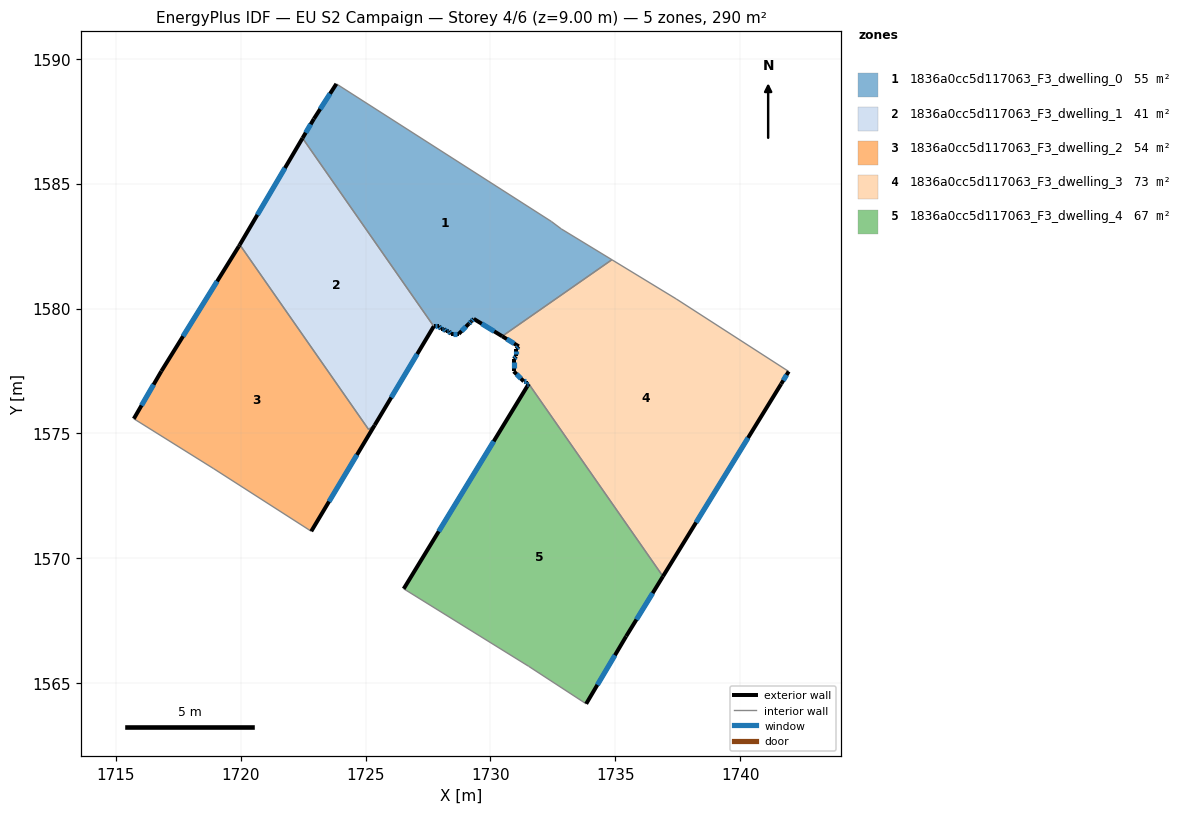
=== STOREY PLAN SPEC (per zone: floor XY polygon, exterior-wall plan segments, windows/doors) ===
zone 1: 1836a0cc5d117063_F3_dwelling_0  (55.3 m²)
  floor: (1732.44, 1583.49) (1732.84, 1583.19) (1734.86, 1581.96) (1730.47, 1578.89) (1729.33, 1579.59) (1729.23, 1579.49) (1729.13, 1579.39) (1728.73, 1578.99) (1728.43, 1578.99) (1728.33, 1579.09) (1728.23, 1579.09) (1728.13, 1579.19) (1728.03, 1579.19) (1727.93, 1579.29) (1727.73, 1579.29) (1722.48, 1586.83) (1722.93, 1587.60) (1723.83, 1589.00)
  exterior wall: (1728.43, 1578.99) – (1728.73, 1578.99)  [0.3 m]
    window: (1728.52, 1578.99) – (1728.65, 1578.99)  [0.2 m²]
  exterior wall: (1728.33, 1579.09) – (1728.43, 1578.99)  [0.1 m]
    window: (1728.36, 1579.06) – (1728.41, 1579.02)  [0.1 m²]
  exterior wall: (1728.23, 1579.09) – (1728.33, 1579.09)  [0.1 m]
    window: (1728.26, 1579.09) – (1728.31, 1579.09)  [0.1 m²]
  exterior wall: (1728.13, 1579.19) – (1728.23, 1579.09)  [0.1 m]
    window: (1728.16, 1579.16) – (1728.20, 1579.12)  [0.1 m²]
  exterior wall: (1728.03, 1579.19) – (1728.13, 1579.19)  [0.1 m]
    window: (1728.06, 1579.19) – (1728.10, 1579.19)  [0.1 m²]
  exterior wall: (1727.93, 1579.29) – (1728.03, 1579.19)  [0.1 m]
    window: (1727.96, 1579.26) – (1728.00, 1579.22)  [0.1 m²]
  exterior wall: (1727.73, 1579.29) – (1727.93, 1579.29)  [0.2 m]
    window: (1727.79, 1579.29) – (1727.88, 1579.29)  [0.1 m²]
  exterior wall: (1722.93, 1587.60) – (1722.48, 1586.83)  [0.9 m]
    window: (1722.80, 1587.38) – (1722.61, 1587.04)  [0.5 m²]
  exterior wall: (1723.83, 1589.00) – (1722.93, 1587.60)  [1.7 m]
    window: (1723.58, 1588.61) – (1723.18, 1587.99)  [1.0 m²]
  exterior wall: (1729.33, 1579.59) – (1730.47, 1578.89)  [1.3 m]
    window: (1729.65, 1579.39) – (1730.15, 1579.09)  [0.8 m²]
  exterior wall: (1729.23, 1579.49) – (1729.33, 1579.59)  [0.1 m]
    window: (1729.26, 1579.52) – (1729.31, 1579.56)  [0.1 m²]
  exterior wall: (1729.13, 1579.39) – (1729.23, 1579.49)  [0.1 m]
    window: (1729.16, 1579.42) – (1729.21, 1579.46)  [0.1 m²]
  exterior wall: (1728.73, 1578.99) – (1729.13, 1579.39)  [0.6 m]
    window: (1728.85, 1579.10) – (1729.02, 1579.28)  [0.3 m²]
  interior walls: 5
zone 2: 1836a0cc5d117063_F3_dwelling_1  (41.3 m²)
  floor: (1722.48, 1586.83) (1727.73, 1579.29) (1725.37, 1575.33) (1725.12, 1575.16) (1719.97, 1582.56)
  exterior wall: (1722.48, 1586.83) – (1719.97, 1582.56)  [5.0 m]
    window: (1721.77, 1585.63) – (1720.67, 1583.75)  [2.9 m²]
  exterior wall: (1725.37, 1575.33) – (1727.73, 1579.29)  [4.6 m]
    window: (1726.03, 1576.44) – (1727.07, 1578.18)  [2.7 m²]
  interior walls: 3
zone 3: 1836a0cc5d117063_F3_dwelling_2  (53.7 m²)
  floor: (1719.97, 1582.56) (1725.12, 1575.16) (1725.37, 1575.33) (1722.83, 1571.08) (1718.93, 1573.59) (1715.72, 1575.59) (1716.82, 1577.49) (1719.93, 1582.49)
  exterior wall: (1719.97, 1582.56) – (1719.93, 1582.49)  [0.1 m]
  exterior wall: (1722.83, 1571.08) – (1725.37, 1575.33)  [5.0 m]
    window: (1723.54, 1572.28) – (1724.66, 1574.14)  [2.9 m²]
  exterior wall: (1716.82, 1577.49) – (1715.72, 1575.59)  [2.2 m]
    window: (1716.52, 1576.96) – (1716.03, 1576.12)  [1.3 m²]
  exterior wall: (1719.93, 1582.49) – (1716.82, 1577.49)  [5.9 m]
    window: (1719.06, 1581.09) – (1717.69, 1578.89)  [3.4 m²]
  interior walls: 4
zone 4: 1836a0cc5d117063_F3_dwelling_3  (72.5 m²)
  floor: (1741.94, 1577.48) (1741.64, 1576.98) (1736.91, 1569.28) (1731.54, 1576.99) (1731.44, 1576.99) (1731.44, 1577.09) (1731.33, 1577.09) (1730.94, 1577.49) (1730.94, 1577.99) (1731.04, 1578.09) (1731.04, 1578.39) (1731.14, 1578.49) (1730.47, 1578.89) (1734.86, 1581.96) (1737.44, 1580.39)
  exterior wall: (1730.94, 1577.99) – (1730.94, 1577.49)  [0.5 m]
    window: (1730.94, 1577.85) – (1730.94, 1577.63)  [0.3 m²]
  exterior wall: (1731.04, 1578.09) – (1730.94, 1577.99)  [0.1 m]
    window: (1731.01, 1578.06) – (1730.96, 1578.02)  [0.1 m²]
  exterior wall: (1731.04, 1578.39) – (1731.04, 1578.09)  [0.3 m]
    window: (1731.04, 1578.30) – (1731.04, 1578.17)  [0.2 m²]
  exterior wall: (1731.14, 1578.49) – (1731.04, 1578.39)  [0.1 m]
    window: (1731.11, 1578.46) – (1731.06, 1578.42)  [0.1 m²]
  exterior wall: (1730.47, 1578.89) – (1731.14, 1578.49)  [0.8 m]
    window: (1730.66, 1578.78) – (1730.95, 1578.60)  [0.5 m²]
  exterior wall: (1741.64, 1576.98) – (1741.94, 1577.48)  [0.6 m]
    window: (1741.73, 1577.12) – (1741.86, 1577.34)  [0.3 m²]
  exterior wall: (1736.91, 1569.28) – (1741.64, 1576.98)  [9.0 m]
    window: (1738.24, 1571.44) – (1740.32, 1574.83)  [5.2 m²]
  exterior wall: (1731.44, 1576.99) – (1731.54, 1576.99)  [0.1 m]
    window: (1731.46, 1576.99) – (1731.51, 1576.99)  [0.1 m²]
  exterior wall: (1731.44, 1577.09) – (1731.44, 1576.99)  [0.1 m]
    window: (1731.44, 1577.06) – (1731.44, 1577.02)  [0.1 m²]
  exterior wall: (1731.33, 1577.09) – (1731.44, 1577.09)  [0.1 m]
    window: (1731.36, 1577.09) – (1731.41, 1577.09)  [0.1 m²]
  exterior wall: (1730.94, 1577.49) – (1731.33, 1577.09)  [0.6 m]
    window: (1731.05, 1577.37) – (1731.22, 1577.20)  [0.3 m²]
  interior walls: 4
zone 5: 1836a0cc5d117063_F3_dwelling_4  (66.8 m²)
  floor: (1731.54, 1576.99) (1736.91, 1569.28) (1735.44, 1566.88) (1733.83, 1564.18) (1731.53, 1565.68) (1726.53, 1568.78)
  exterior wall: (1731.54, 1576.99) – (1726.53, 1568.78)  [9.6 m]
    window: (1730.13, 1574.69) – (1727.93, 1571.08)  [5.6 m²]
  exterior wall: (1735.44, 1566.88) – (1736.91, 1569.28)  [2.8 m]
    window: (1735.85, 1567.55) – (1736.50, 1568.61)  [1.6 m²]
  exterior wall: (1733.83, 1564.18) – (1735.44, 1566.88)  [3.1 m]
    window: (1734.28, 1564.93) – (1734.99, 1566.12)  [1.8 m²]
  interior walls: 3

=== DERIVED (storey summary) ===
Building: EU S2 Campaign
Storey: 4 of 6  (floor level z = 9.00 m)
Storey gross floor area: 289.6 m²
Zones on this storey: 5
  - 1836a0cc5d117063_F3_dwelling_0: floor 55.3 m²; exterior wall 5.9 m (17.6 m²); 13 window(s) 3.4 m²; WWR 19.3%
  - 1836a0cc5d117063_F3_dwelling_1: floor 41.3 m²; exterior wall 9.6 m (28.7 m²); 2 window(s) 5.5 m²; WWR 19.3%
  - 1836a0cc5d117063_F3_dwelling_2: floor 53.7 m²; exterior wall 13.1 m (39.3 m²); 3 window(s) 7.6 m²; WWR 19.2%
  - 1836a0cc5d117063_F3_dwelling_3: floor 72.5 m²; exterior wall 12.4 m (37.1 m²); 11 window(s) 7.2 m²; WWR 19.3%
  - 1836a0cc5d117063_F3_dwelling_4: floor 66.8 m²; exterior wall 15.6 m (46.7 m²); 3 window(s) 9.0 m²; WWR 19.3%
Zone adjacency (shared interzone walls):
  - 1836a0cc5d117063_F3_dwelling_0 ↔ 1836a0cc5d117063_F3_dwelling_1
  - 1836a0cc5d117063_F3_dwelling_0 ↔ 1836a0cc5d117063_F3_dwelling_3
  - 1836a0cc5d117063_F3_dwelling_1 ↔ 1836a0cc5d117063_F3_dwelling_2
  - 1836a0cc5d117063_F3_dwelling_3 ↔ 1836a0cc5d117063_F3_dwelling_4